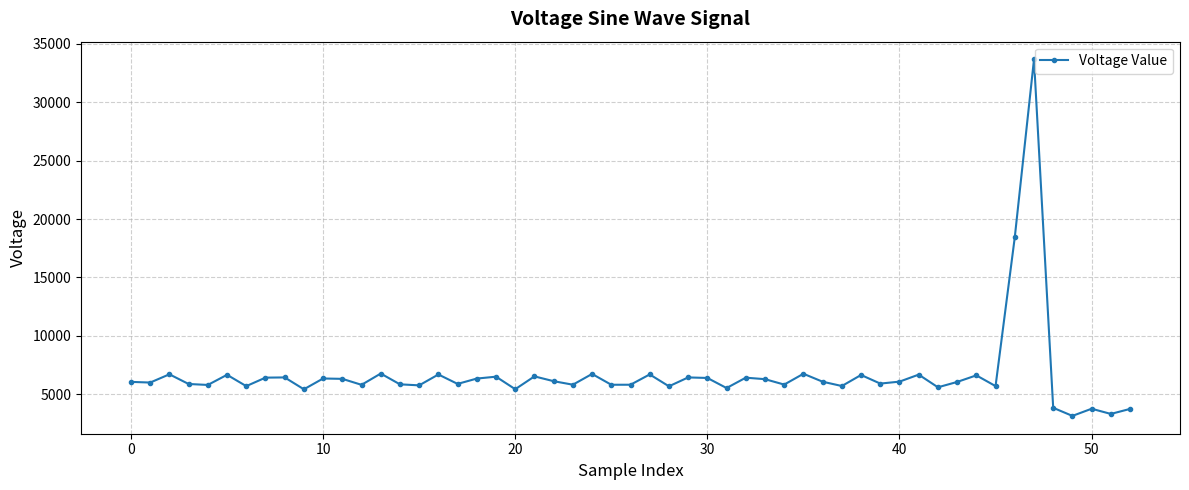

Here is the Python script that generated this plot:
import pandas as pd
import matplotlib.pyplot as plt

data = """
6068 0
6011 1
6716 2
5888 3
5806 4
6673 5
5705 6
6431 7
6449 8
5434 9
6358 10
6327 11
5816 12
6781 13
5858 14
5771 15
6702 16
5895 17
6352 18
6513 19
5441 20
6539 21
6127 22
5827 23
6747 24
5822 25
5824 26
6706 27
5690 28
6449 29
6404 30
5541 31
6428 32
6300 33
5837 34
6762 35
6082 36
5714 37
6658 38
5922 39
6089 40
6689 41
5605 42
6062 43
6626 44
5708 45
18433 46
33655 47
3850 48
3157 49
3770 50
3326 51
3754 52

"""


lines = [line.strip().split() for line in data.strip().split('\n') if line.strip()]
parsed = [(int(parts[1]), int(parts[0])) for parts in lines]

df = pd.DataFrame(parsed, columns=['Sample_Index', 'Voltage'])

# Plotting
plt.figure(figsize=(12, 5))
plt.plot(df['Sample_Index'], df['Voltage'], color='#1f77b4', linewidth=1.5, marker='o', markersize=3, label='Voltage Value')
plt.title('Voltage Sine Wave Signal', fontsize=14, fontweight='bold', pad=12)
plt.xlabel('Sample Index', fontsize=12)
plt.ylabel('Voltage', fontsize=12)
plt.grid(True, linestyle='--', alpha=0.6)
plt.legend(loc='upper right')
plt.tight_layout()
plt.savefig('voltage_sine_wave.png', dpi=300)
plt.show()
